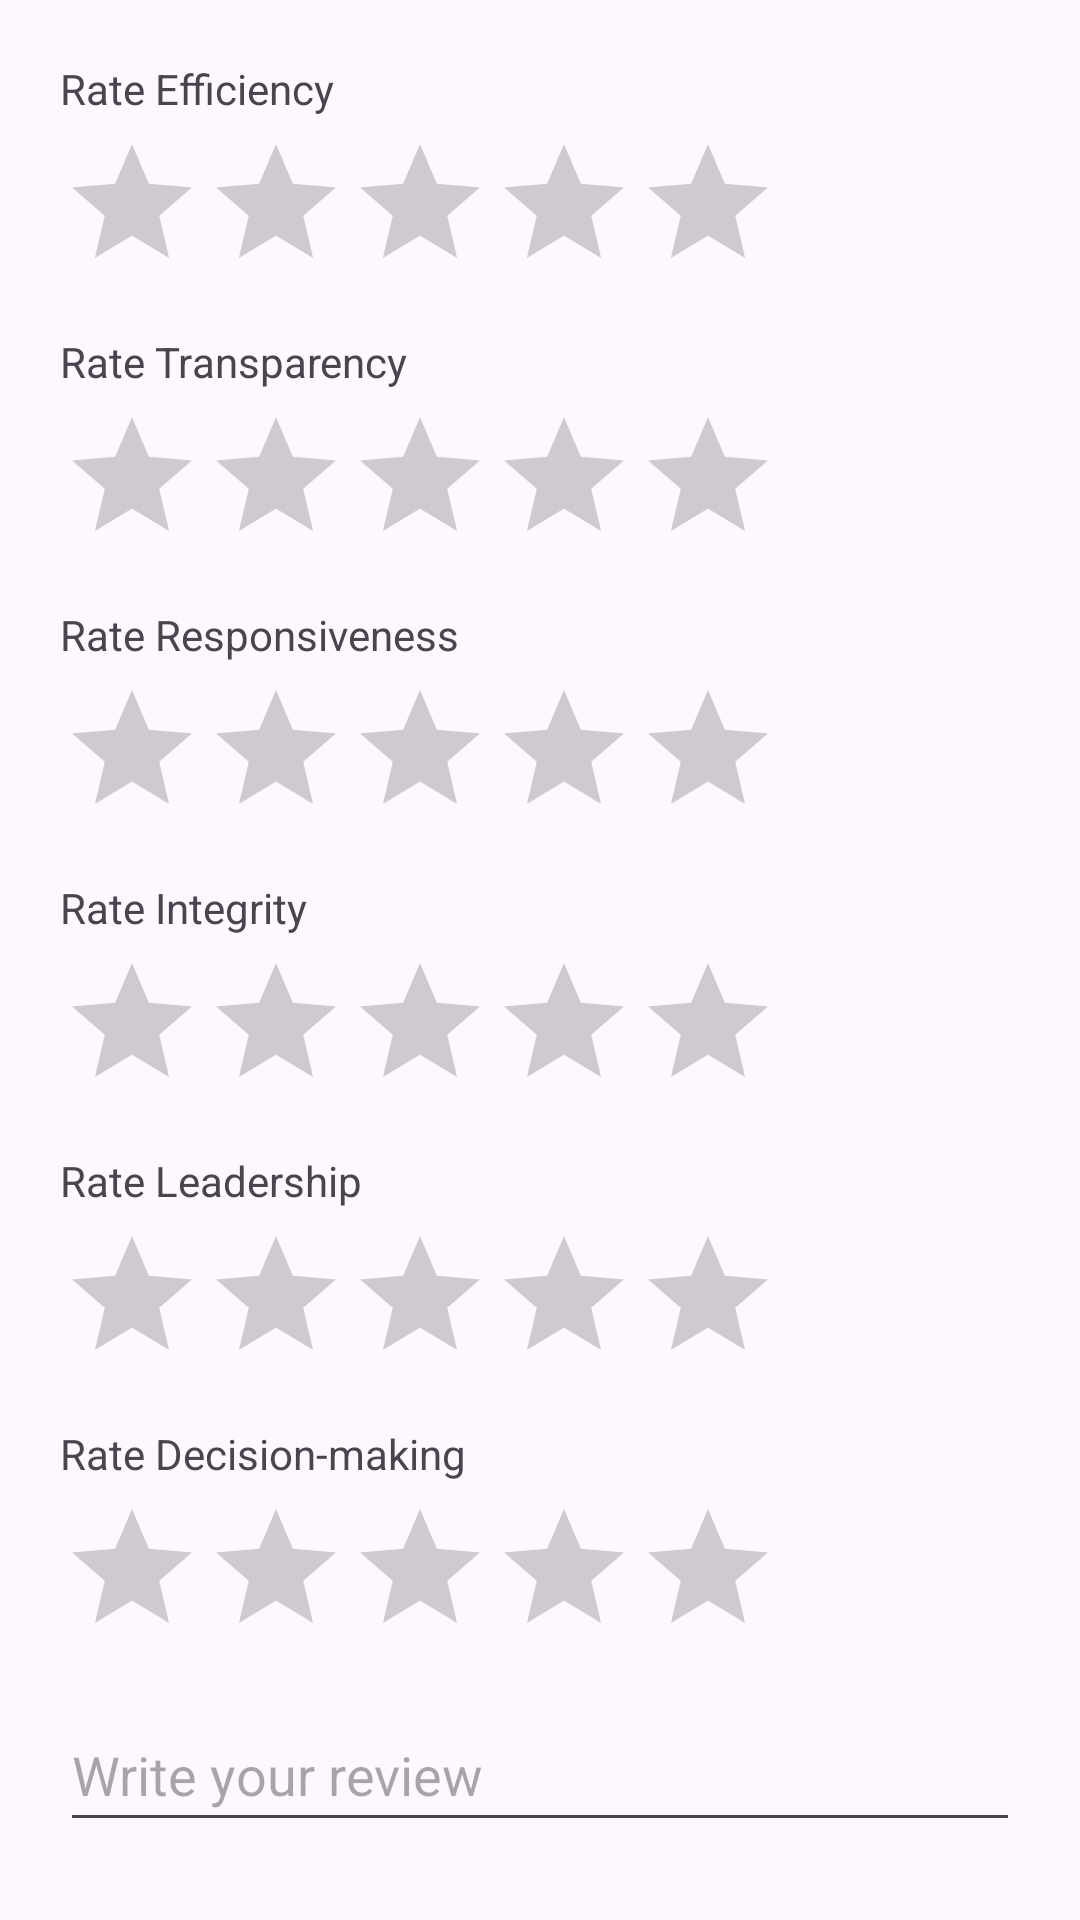

Write the Android layout XML for this screen, with the resource values it uses.
<!-- AndroidManifest.xml: application theme Theme.Projtf -->
<!-- res/layout/dialog_rating.xml -->
<LinearLayout xmlns:android="http://schemas.android.com/apk/res/android"
    android:layout_width="match_parent"
    android:layout_height="wrap_content"
    android:orientation="vertical"
    android:padding="20dp">
    
    <TextView
        android:layout_width="match_parent"
        android:layout_height="wrap_content"
        android:paddingBottom="5dp"
        android:text="Rate Efficiency" />

    <RatingBar
        android:id="@+id/efficiencyRatingBar"
        android:layout_width="wrap_content"
        android:layout_height="wrap_content"
        android:numStars="5"
        android:stepSize="0.5" />
    
    <TextView
        android:layout_width="match_parent"
        android:layout_height="wrap_content"
        android:paddingTop="10dp"
        android:paddingBottom="5dp"
        android:text="Rate Transparency" />

    <RatingBar
        android:id="@+id/transparencyRatingBar"
        android:layout_width="wrap_content"
        android:layout_height="wrap_content"
        android:numStars="5"
        android:stepSize="0.5" />
    
    <TextView
        android:layout_width="match_parent"
        android:layout_height="wrap_content"
        android:paddingTop="10dp"
        android:paddingBottom="5dp"
        android:text="Rate Responsiveness" />

    <RatingBar
        android:id="@+id/responsivenessRatingBar"
        android:layout_width="wrap_content"
        android:layout_height="wrap_content"
        android:numStars="5"
        android:stepSize="0.5" />
    
    <TextView
        android:layout_width="match_parent"
        android:layout_height="wrap_content"
        android:paddingTop="10dp"
        android:paddingBottom="5dp"
        android:text="Rate Integrity" />

    <RatingBar
        android:id="@+id/integrityRatingBar"
        android:layout_width="wrap_content"
        android:layout_height="wrap_content"
        android:numStars="5"
        android:stepSize="0.5" />
    
    <TextView
        android:layout_width="match_parent"
        android:layout_height="wrap_content"
        android:paddingTop="10dp"
        android:paddingBottom="5dp"
        android:text="Rate Leadership" />

    <RatingBar
        android:id="@+id/leadershipRatingBar"
        android:layout_width="wrap_content"
        android:layout_height="wrap_content"
        android:numStars="5"
        android:stepSize="0.5" />
    
    <TextView
        android:layout_width="match_parent"
        android:layout_height="wrap_content"
        android:paddingTop="10dp"
        android:paddingBottom="5dp"
        android:text="Rate Decision-making" />

    <RatingBar
        android:id="@+id/decisionMakingRatingBar"
        android:layout_width="wrap_content"
        android:layout_height="wrap_content"
        android:numStars="5"
        android:stepSize="0.5" />
    
    <EditText
        android:id="@+id/reviewText"
        android:layout_width="match_parent"
        android:layout_height="wrap_content"
        android:layout_marginTop="10dp"
        android:hint="Write your review"
        android:minHeight="48dp" />
    
    <Button
        android:id="@+id/submitButton"
        android:layout_width="match_parent"
        android:layout_height="wrap_content"
        android:layout_marginTop="10dp"
        android:paddingTop="10dp"
        android:text="Submit" />
</LinearLayout>
<!-- resources referenced by this layout -->
<resources>
  <style name="Theme.Projtf" parent="Base.Theme.Projtf" />
  <style name="Base.Theme.Projtf" parent="Theme.Material3.DayNight.NoActionBar">
          
          <item name="colorPrimary">@color/primary</item>
          <item name="colorPrimaryVariant">@color/primary</item>
          
          <item name="colorSecondary">@color/sec</item>
          <item name="colorSecondaryVariant">@color/sec</item>
          
          <item name="android:statusBarColor">@color/primary</item>
          
      </style>
  <color name="primary">#413C58</color>
  <color name="sec">#0F082D</color>
</resources>
